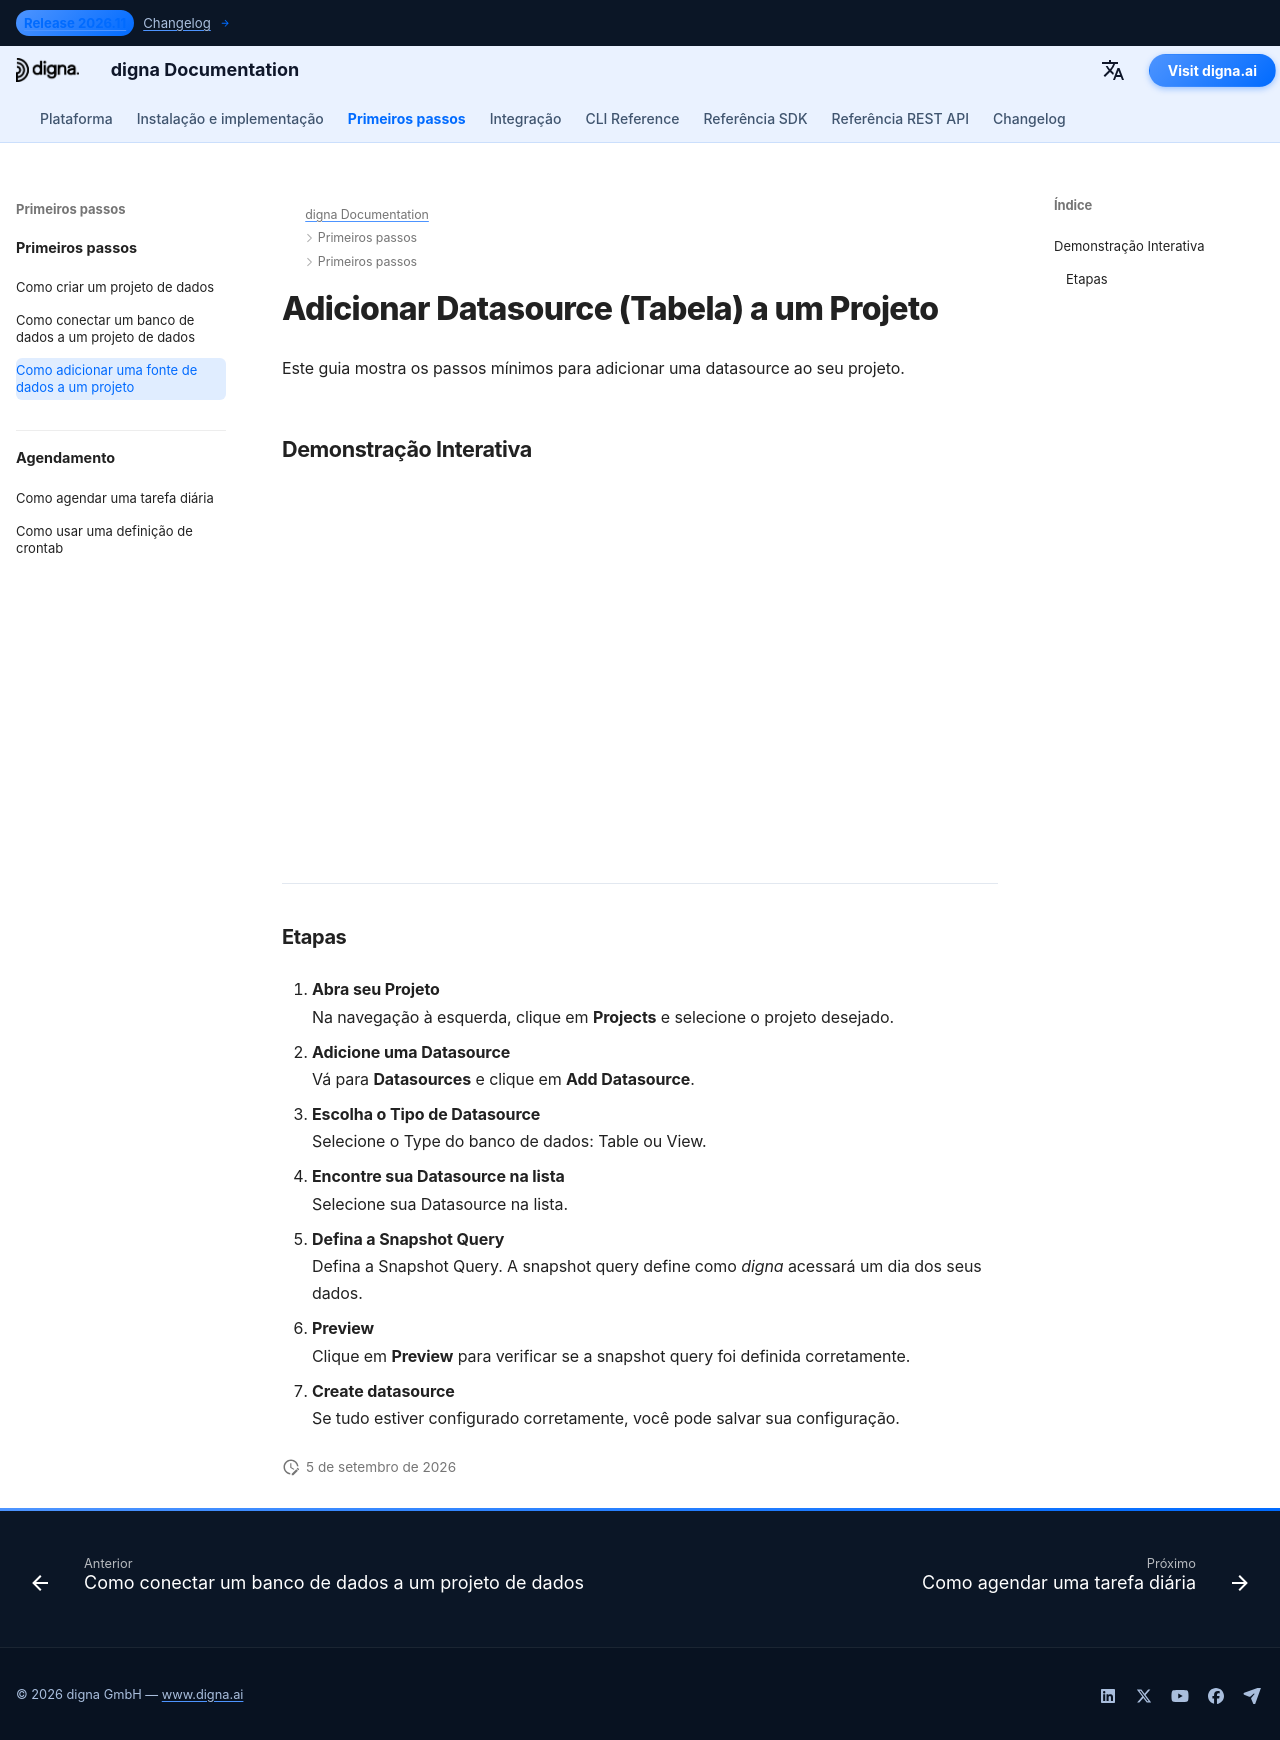

repository: dignaai/digna-docs · page: pt/getting_started/how_to_add_a_datasource_to_project/index.html · generator: mkdocs

---
title: Conectar um Banco de Dados | Documentação digna
description: Guia passo a passo para conectar um banco de dados a um projeto existente no digna. Aprenda como escolher uma conexão, configurar as opções e ativar o acesso seguro.
image: /assets/logo_square.png
---

# Adicionar Datasource (Tabela) a um Projeto

Este guia mostra os passos mínimos para adicionar uma datasource ao seu projeto.

## Demonstração Interativa

<!--ARCADE EMBED START--><div style="position: relative; padding-bottom: calc(45.27777777777778% + 41px); height: 0; width: 100%;"><iframe src="https://demo.arcade.software/jvxy4tXv5xQlRAa1MsLI?embed&embed_mobile=tab&embed_desktop=inline&show_copy_link=true" title="Add a Data Source to a Project" frameborder="0" loading="lazy" webkitallowfullscreen mozallowfullscreen allowfullscreen allow="clipboard-write" style="position: absolute; top: 0; left: 0; width: 100%; height: 100%; color-scheme: light;" ></iframe></div><!--ARCADE EMBED END-->

---

### Etapas

1. **Abra seu Projeto**  
   Na navegação à esquerda, clique em **Projects** e selecione o projeto desejado.

2. **Adicione uma Datasource**  
   Vá para **Datasources** e clique em **Add Datasource**.

3. **Escolha o Tipo de Datasource**  
   Selecione o Type do banco de dados: Table ou View.

4. **Encontre sua Datasource na lista**  
   Selecione sua Datasource na lista.

5. **Defina a Snapshot Query**  
   Defina a Snapshot Query. A snapshot query define como *digna* acessará um dia dos seus dados.

6. **Preview**  
   Clique em **Preview** para verificar se a snapshot query foi definida corretamente.

7. **Create datasource**  
   Se tudo estiver configurado corretamente, você pode salvar sua configuração.
